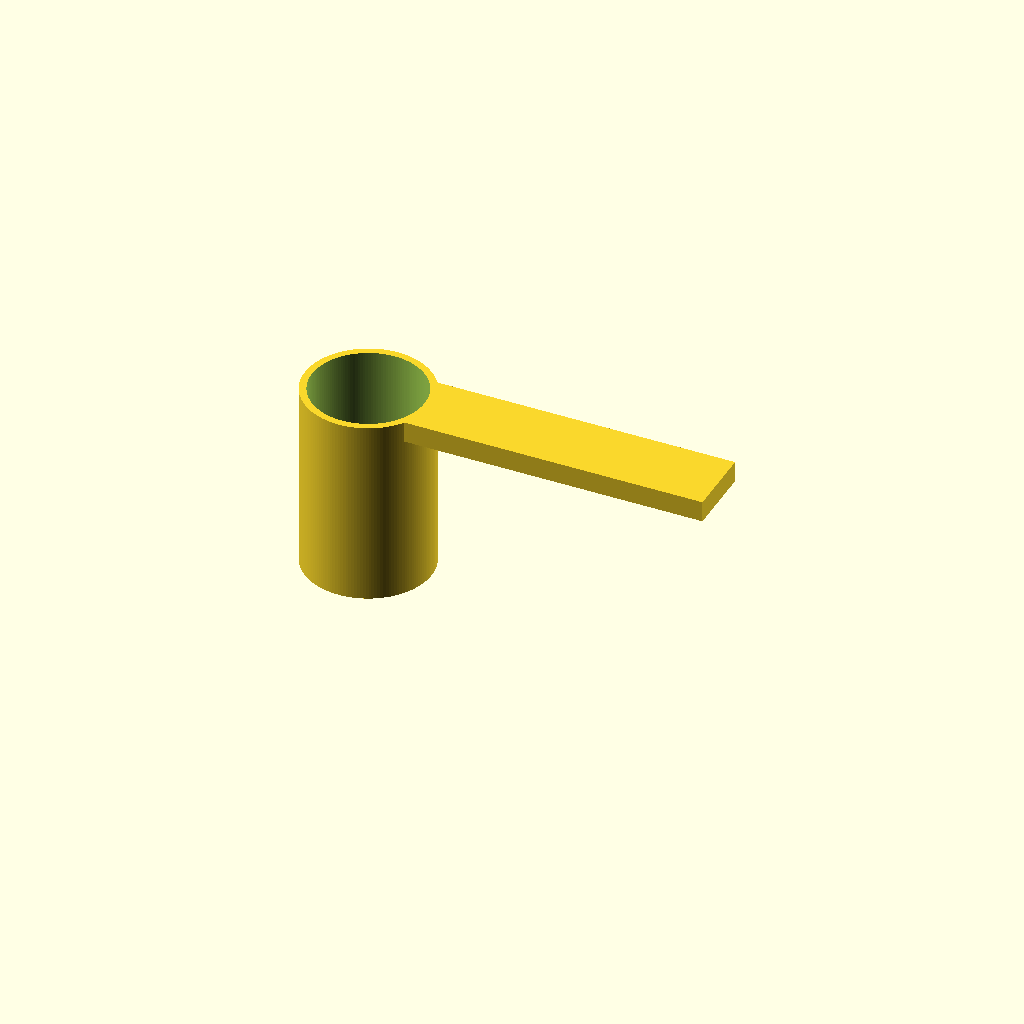
Cell 1: the model at its default parameters.
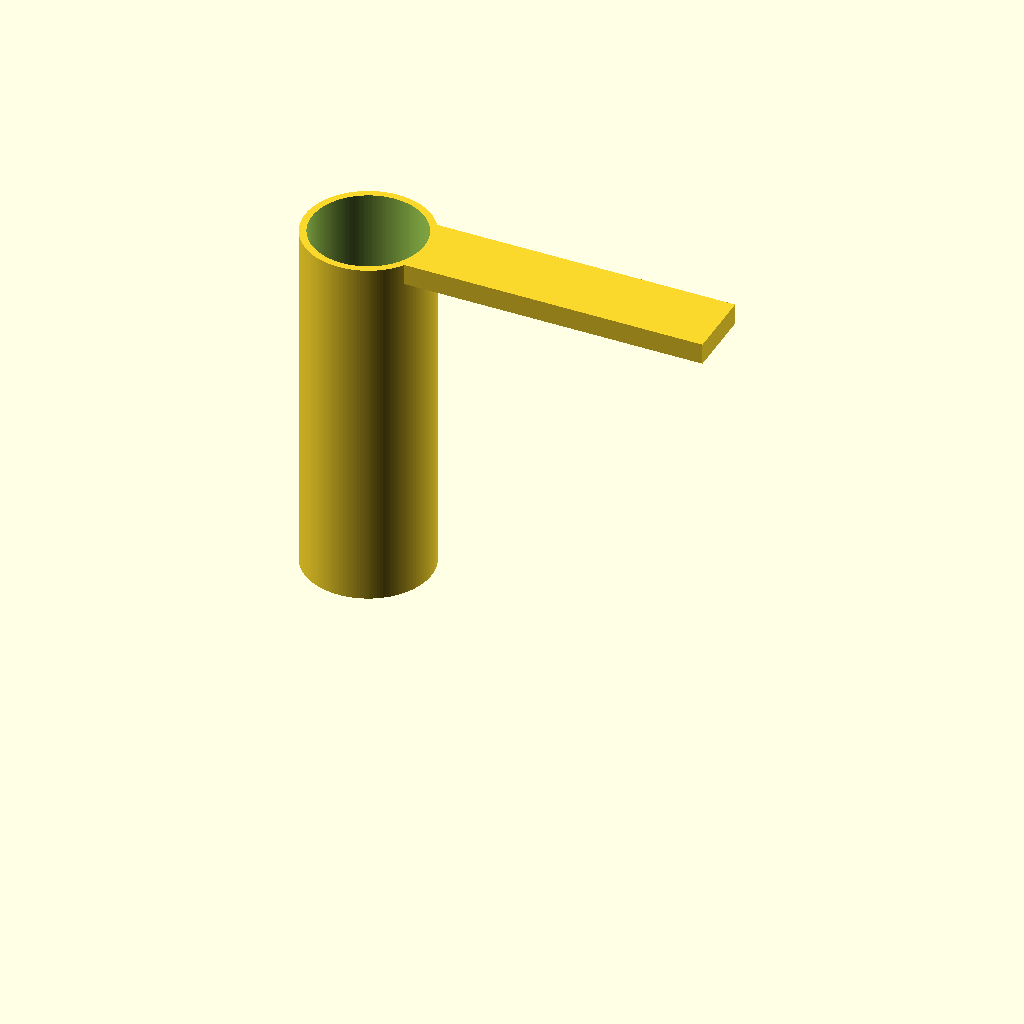
Cell 2: the same model with volume = 10.
One fixed orthographic camera (rotation 55°, 0°, 25°; colour scheme Cornfield) for every cell.
OpenSCAD source file inputs/thingiverse/files/thing-529017/Measuring-Spoon22b5ef8104bdb126ef6db5f1495bdf69-measureingspoon.scad:
$fn=150;

volume = 5; // in mililiter

height = (volume * 1000) / (PI * 64); 
// h = V / pi * r^2
// 1 mililiter = 1000 cubic milimeters
// -> Volumen * 1000

difference(){
	union(){
		cylinder(h=height+2,r=9);
		translate([0,-5,height-1])cube([50,10,3]);
	}
	translate([0,0,2])cylinder(h=100,r=8);
}
Parameter table extracted from the source (name, type, default, range or options):
volume: number, default 5
